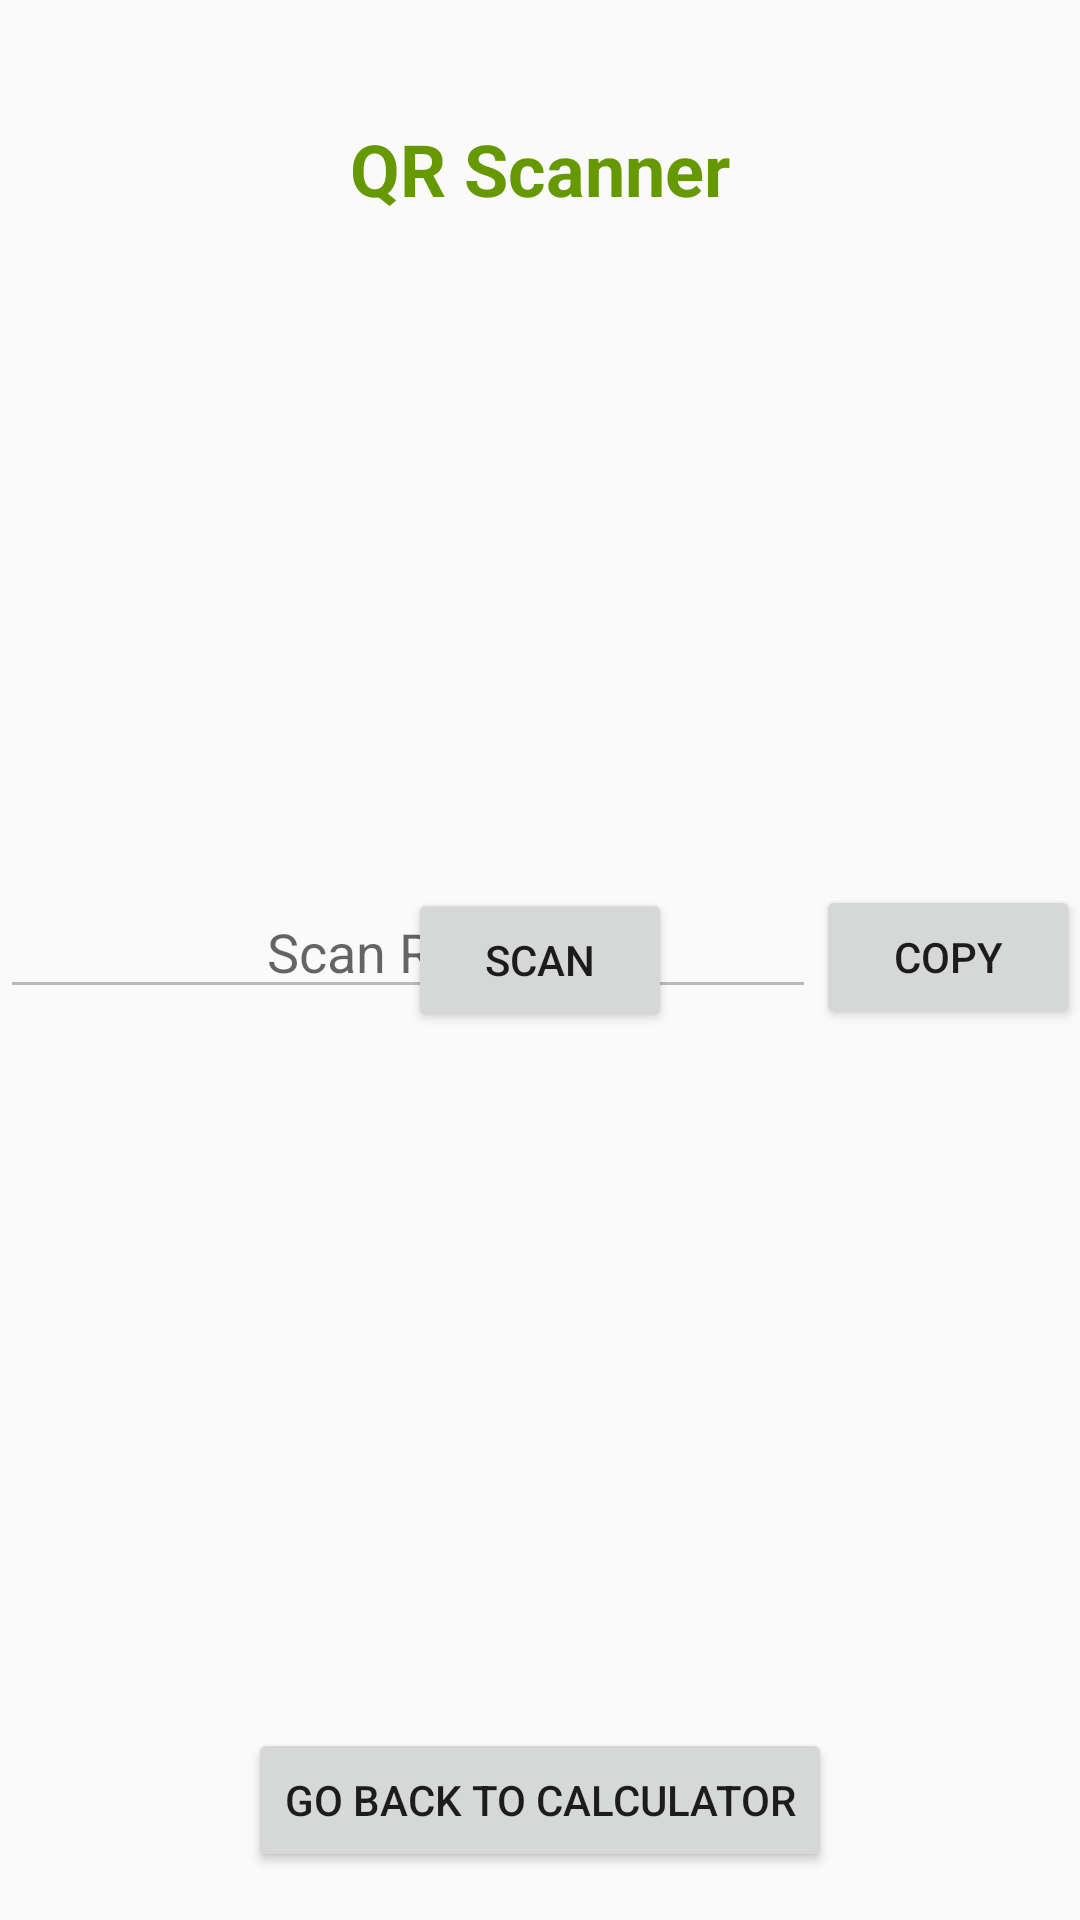

Produce the Android XML layout that renders to this screen, including the resource entries it uses.
<!-- AndroidManifest.xml: application theme Theme.Calculator -->
<!-- res/layout/activity_scan.xml -->
<?xml version="1.0" encoding="utf-8"?>
<RelativeLayout xmlns:android="http://schemas.android.com/apk/res/android"
    xmlns:tools="http://schemas.android.com/tools"
    android:layout_width="match_parent"
    android:layout_height="match_parent"
    tools:context=".ScanActivity">
    <TextView
        android:layout_width="wrap_content"
        android:layout_height="wrap_content"
        android:layout_centerHorizontal="true"
        android:layout_marginTop="40dp"
        android:layout_alignParentTop="true"
        android:text="QR Scanner"
        android:textColor="@android:color/holo_green_dark"
        android:textSize="24sp"
        android:textStyle="bold" />



    <Button
        android:id="@+id/scanButton"
        android:layout_width="wrap_content"
        android:layout_height="wrap_content"
        android:text="Scan"
        android:layout_centerInParent="true" />


    <LinearLayout
        android:layout_width="match_parent"
        android:layout_height="wrap_content"
        android:layout_alignParentBottom="true"
        android:layout_marginBottom="297dp"
        android:orientation="horizontal">

        <EditText
            android:id="@+id/resultEditText"
            android:layout_width="0dp"
            android:layout_height="wrap_content"
            android:layout_weight="1"
            android:enabled="false"
            android:gravity="center"
            android:hint="Scan Result" />

        <Button
            android:id="@+id/copyButton"
            android:layout_width="wrap_content"
            android:layout_height="wrap_content"
            android:text="Copy"
            />

    </LinearLayout>


    <Button
        android:id="@+id/btnOpenMain"
        android:layout_width="wrap_content"
        android:layout_height="wrap_content"
        android:layout_alignParentBottom="true"
        android:layout_centerHorizontal="true"
        android:layout_marginBottom="16dp"
        android:text="Go back to Calculator" />


</RelativeLayout>
<!-- resources referenced by this layout -->
<resources>
  <style name="Theme.Calculator" parent="android:Theme.Material.Light.NoActionBar" />
</resources>
